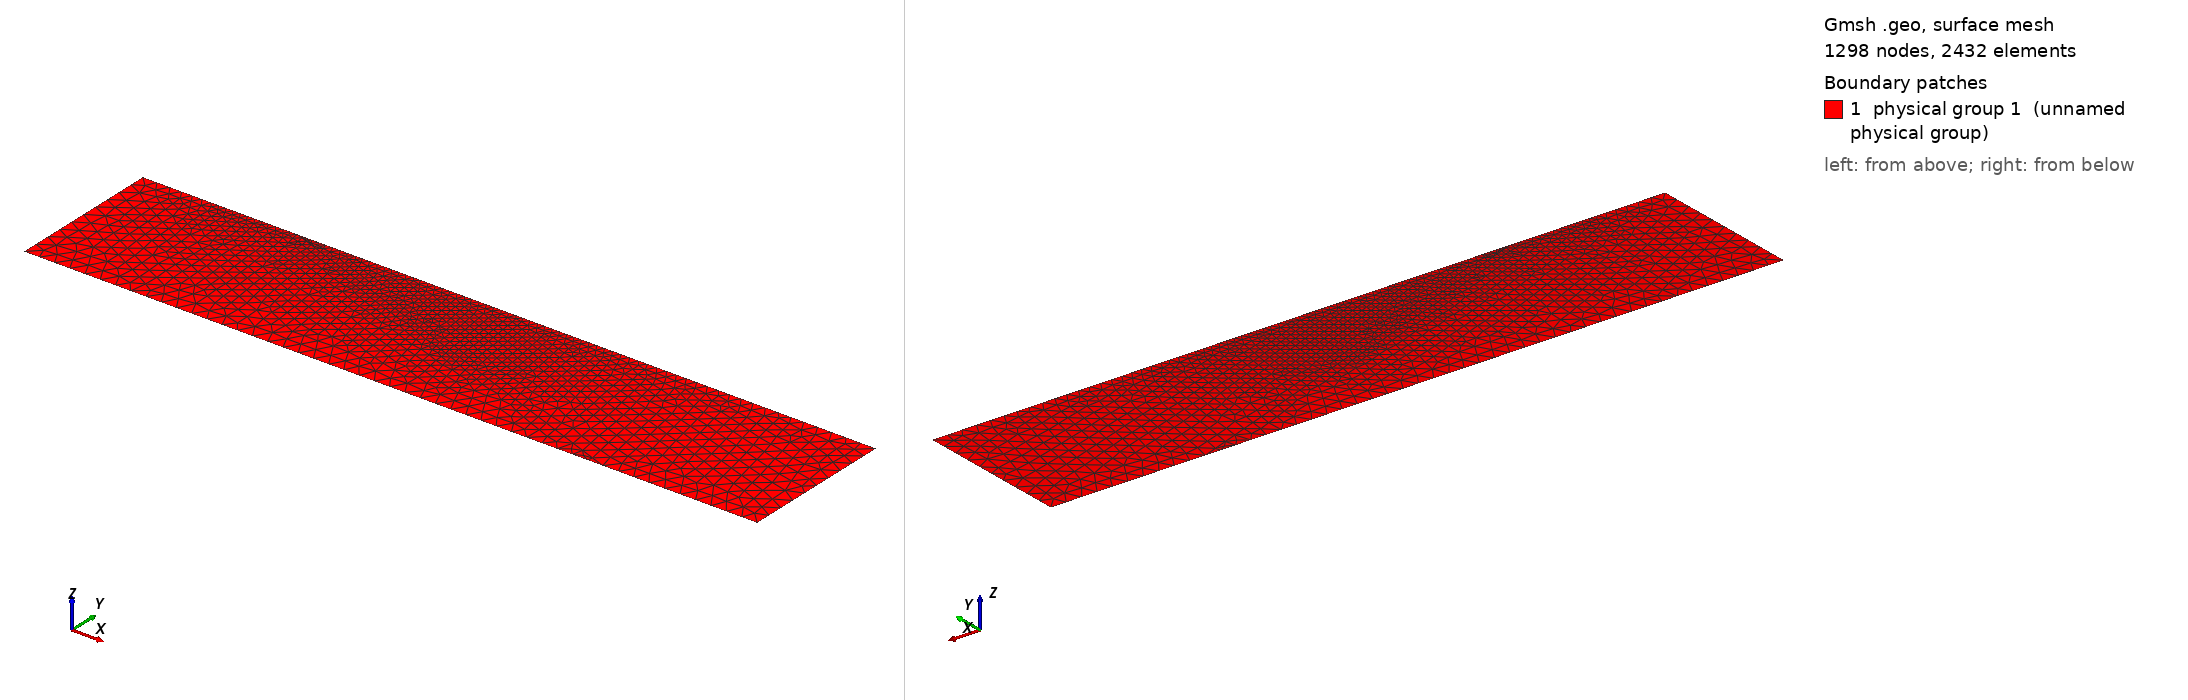

Gmsh geometry script, surface-meshed: 1298 nodes, 2432 surface elements. Boundary patches (legend numbers): 1 physical group 1 (unnamed physical group). Left view from above one corner, right view from below the opposite corner. Legend entries are the model's physical surfaces. The drawing asked Gmsh for element sizes between 1% and 20% of the model's largest extent; the script's own settings can give other sizes.

=== splays.geo (drawn) ===
// splays example
// ==============
// gmsh -2 splays.geo
// gmsh -2 splays.geo -setnumber res_f 0.5
DefineConstant[ res = {100.0, Min 0, Max 10, Name "Domain resolution" } ];
DefineConstant[ res_f = {0.25, Min 0, Max 10, Name "Fault resolution" } ];
DefineConstant[ dip = {20, Min 0, Max 90, Name "Dipping angle" } ];
DefineConstant[ splay_dip1 = {50, Min 0, Max 90, Name "Splay dipping angle 1" } ];
DefineConstant[ splay_dip2 = {40, Min 0, Max 90, Name "Splay dipping angle 2" } ];
DefineConstant[ H = {60, Min 0, Max 10000, Name "Fault depth" } ];
DefineConstant[ S = {1000, Min 0, Max 10000, Name "Domain size" } ];

// some constants, dip in radiant
dip_rad = dip * Pi / 180.0;
splay_dip1_rad = splay_dip1 * Pi / 180.0;
splay_dip2_rad = splay_dip2 * Pi / 180.0;
dX = S;

// enable CAD modelling
SetFactory("OpenCASCADE");

X0 = -dX;
X1 = S * Cos(dip_rad) / Sin(dip_rad) + dX;
Y0 = -S;


Point(1) = {0.0, 0.0, 0.0, res_f};
Point(2) = {H * Cos(dip_rad) / Sin(dip_rad), -H, 0.0, res_f};
Point(3) = {S * Cos(dip_rad) / Sin(dip_rad), -S, 0.0, res};

// Create main fault
main_fault = newl; Line(main_fault) = {1, 2};
fault_extension = newl; Line(fault_extension) = {2, 3};

// Create splay faults with macro
Macro Splay
    det = Sin(dip_rad)*Cos(splay_dip2_rad) - Cos(dip_rad)*Sin(splay_dip2_rad);
    l2 = -Sin(dip_rad) * off / det;
    f1 = 0.3;
    f2 = 7.0;
    p1 = newp; Point(p1) = {off, 0.0, 0.0, res_f};
    p2 = newp; Point(p2) = {off + f1 * l2 * Cos(splay_dip1_rad),
                           -f1 * l2 * Sin(splay_dip1_rad), 0.0, res_f};
    p3 = newp; Point(p3) = {off + (l2 - f2) * Cos(splay_dip2_rad),
                           -(l2 - f2) * Sin(splay_dip2_rad), 0.0, res_f};
    Spline(splay_fault) = {p1, p2, p3};
Return

splay_fault1 = newl;
off = 30.0;
splay_fault = splay_fault1;
Call Splay;

splay_fault2 = newl;
off = 50.0;
splay_fault = splay_fault2;
Call Splay;

splay_fault3 = newl;
off = 70.0;
splay_fault = splay_fault3;
Call Splay;

splay_fault4 = newl;
off = 90.0;
splay_fault = splay_fault4;
Call Splay;

/*// Dirichlet "fault"*/
/*diri = news;*/
/*Line(diri) = {2, 3};*/

box = news;
Rectangle(box) = {X0, Y0, 0.0, X1-X0, -Y0};

// Intersect domain with fault
v() = BooleanFragments{ Surface{box}; Delete; }{ Line{main_fault, fault_extension, splay_fault1, splay_fault2, splay_fault3, splay_fault4}; Delete; };

// Recover lines with bounding boxes
eps = 1e-3;
top() = Curve In BoundingBox{X0-eps, -eps, -eps, X1+eps, eps, eps};
bottom() = Curve In BoundingBox{X0-eps, Y0-eps, -eps, X1+eps, Y0+eps, eps};
left() = Curve In BoundingBox{X0-eps, Y0-eps, -eps, X0+eps, eps, eps};
right() = Curve In BoundingBox{X1-eps, Y0-eps, -eps, X1+eps, eps, eps};
main_fault() = Curve In BoundingBox{-eps, Y0+eps, -eps, X1-eps, eps, eps};
main_fault() -= top();
main_fault() -= bottom();


// set mesh resolution
MeshSize{ PointsOf{Surface{:};} } = res;
MeshSize{ PointsOf{Line{main_fault(), splay_fault1, splay_fault2, splay_fault3};} } = res_f;

// 1 = free surface
Physical Curve(1) = {bottom(),top()};
// 3 = fault
Physical Curve(3) = {main_fault(), fault_extension, splay_fault1, splay_fault2, splay_fault3, splay_fault4};
// 5 = dirichlet
Physical Curve(5) = {left(),right()};
Physical Surface(1) = {v()};

Mesh.MshFileVersion = 2.2;
